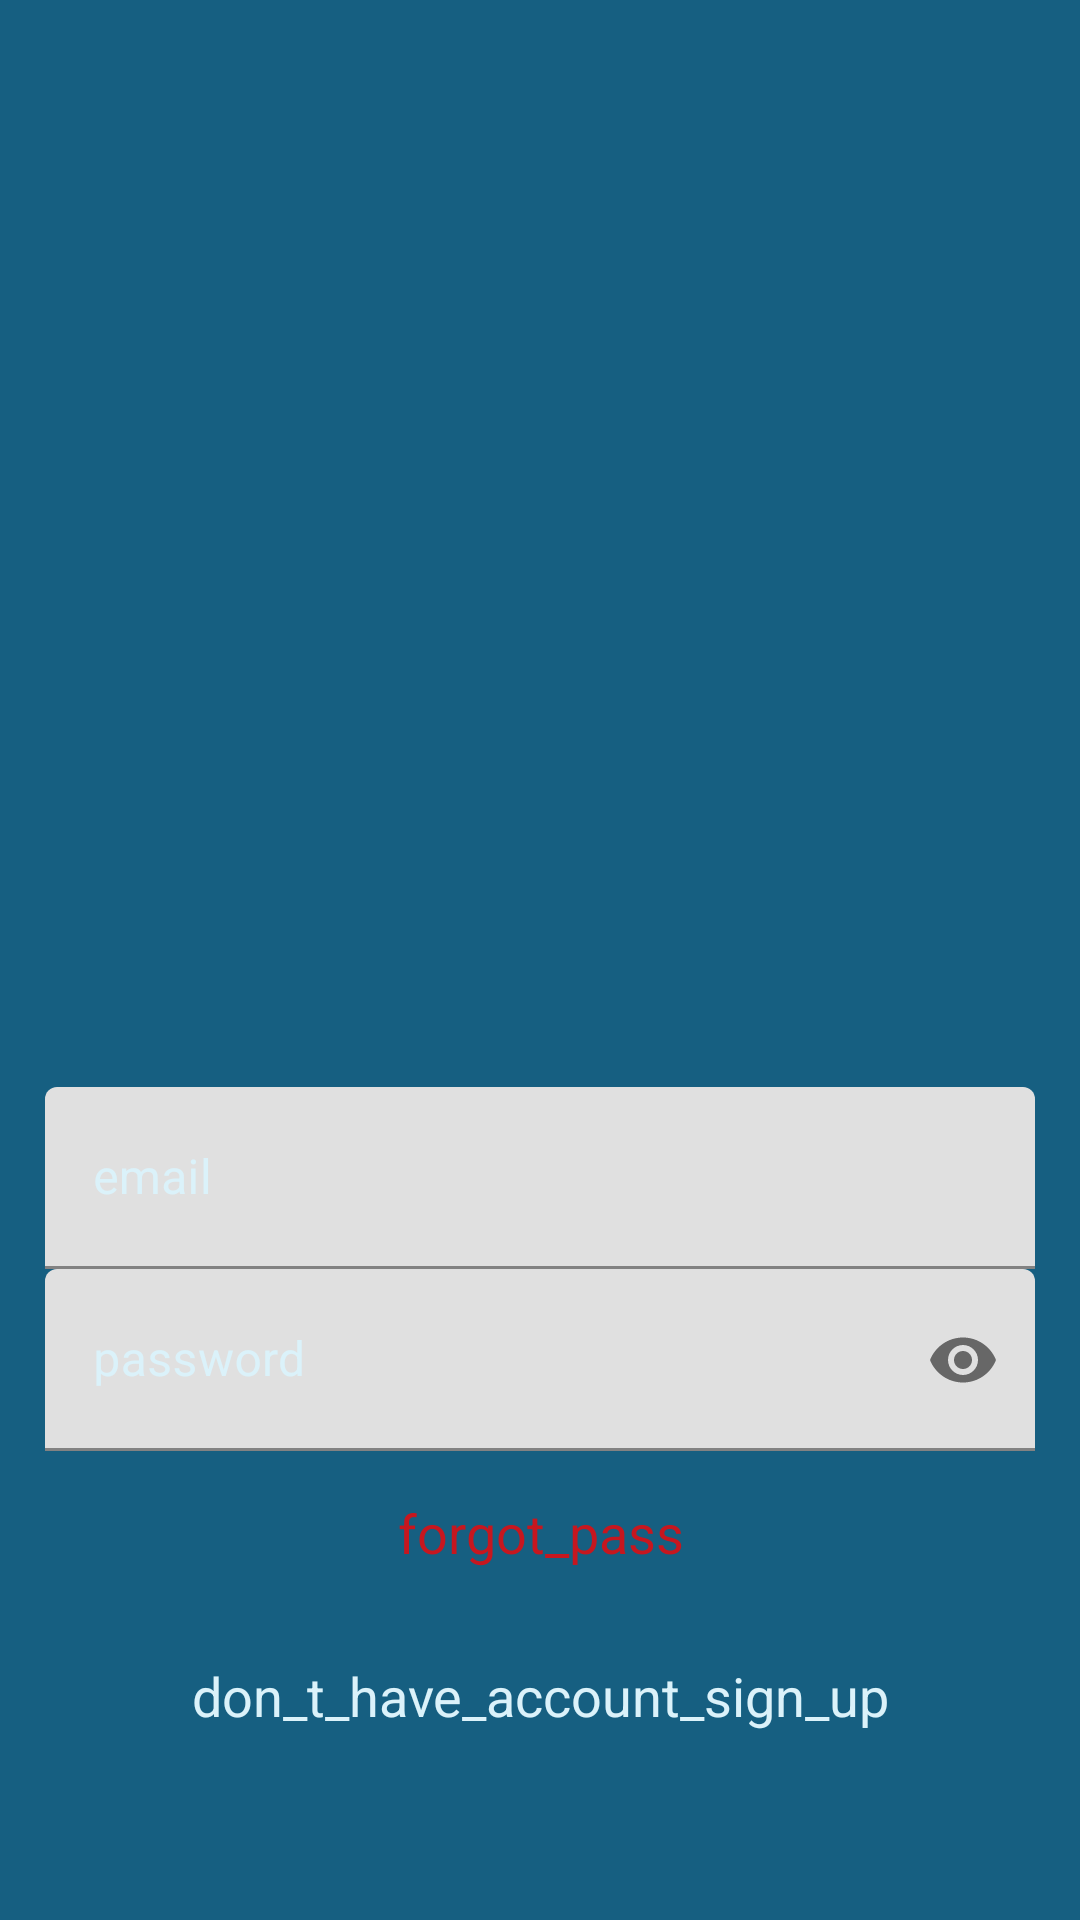

This screen was rendered from an Android layout file. Write that file and the resources it references.
<!-- AndroidManifest.xml: application theme Theme.SwichMarketApp -->
<!-- res/layout/activity_login.xml -->
<?xml version="1.0" encoding="utf-8"?>
<LinearLayout xmlns:android="http://schemas.android.com/apk/res/android"
    xmlns:app="http://schemas.android.com/apk/res-auto"
    xmlns:tools="http://schemas.android.com/tools"
    android:layout_width="match_parent"
    android:layout_height="match_parent"
    android:orientation="vertical"
    tools:context=".Login">

    <RelativeLayout
        android:layout_width="match_parent"
        android:layout_height="wrap_content"
        android:layout_weight="1"
        android:background="@color/blackish_blue">

        <ImageView
            android:layout_width="223dp"
            android:layout_height="220dp"
            android:layout_centerHorizontal="true"
            android:layout_centerVertical="true"
            android:background="applogo"
            android:contentDescription="TODO" />

    </RelativeLayout>


    <RelativeLayout
        android:layout_width="match_parent"
        android:layout_height="wrap_content"
        android:layout_weight="1"
        android:background="@color/blackish_blue">

        <LinearLayout
            android:layout_width="match_parent"
            android:layout_height="wrap_content"
            android:layout_centerVertical="true"
            android:orientation="vertical"
            android:paddingLeft="15dp"
            android:paddingRight="15dp">


            <android.support.design.widget.TextInputLayout

                android:layout_width="match_parent"
                android:layout_height="wrap_content"
                android:fontFamily="sans-serif"
                android:textColorHint="@color/colorAccent2"
                android:focusable="true"
                android:focusableInTouchMode="true">

                <android.support.design.widget.TextInputEditText
                    android:id="@+id/editTextEmail"
                    android:layout_width="match_parent"
                    android:layout_height="wrap_content"
                    android:autofillHints=""
                    android:hint="email"
                    android:inputType="textEmailAddress"
                    android:paddingBottom="15dp" />

            </android.support.design.widget.TextInputLayout>

            <android.support.design.widget.TextInputLayout

                android:layout_width="match_parent"
                android:layout_height="wrap_content"
                android:fontFamily="sans-serif"
                android:textColorHint="@color/colorAccent2"
                app:passwordToggleEnabled="true">

                <android.support.design.widget.TextInputEditText
                    android:id="@+id/editTextPassword"
                    android:layout_width="match_parent"
                    android:layout_height="wrap_content"
                    android:hint="password"
                    android:inputType="textPassword"
                    android:paddingBottom="15dp" />

            </android.support.design.widget.TextInputLayout>













            <TextView
                android:id="@+id/textView_forgotPass"
                android:layout_width="match_parent"
                android:layout_height="wrap_content"
                android:padding="15dp"
                android:text="forgot_pass"
                android:textAlignment="center"
                android:textAppearance="@style/Base.TextAppearance.AppCompat.Medium"
                android:textColor="@color/red" />

            <TextView
                android:id="@+id/textViewSignup"
                android:layout_width="match_parent"
                android:layout_height="wrap_content"
                android:padding="15dp"
                android:text="don_t_have_account_sign_up"
                android:textAlignment="center"
                android:textAppearance="@style/Base.TextAppearance.AppCompat.Medium"
                android:textColor="@color/colorAccent2" />




        </LinearLayout>

        <ProgressBar
            android:id="@+id/progressbar"
            android:layout_width="wrap_content"
            android:layout_height="wrap_content"
            android:layout_centerHorizontal="true"
            android:layout_centerVertical="true"
            android:visibility="gone" />
    </RelativeLayout>


</LinearLayout>
<!-- resources referenced by this layout -->
<resources>
  <color name="blackish_blue">#165F81</color>
  <color name="colorAccent2">#dbf2fa</color>
  <color name="red">#C1FF0000</color>
  <style name="Theme.SwichMarketApp" parent="Theme.MaterialComponents.DayNight.DarkActionBar">
          
          <item name="colorPrimary">@color/purple_500</item>
          <item name="colorPrimaryVariant">@color/purple_700</item>
          <item name="colorOnPrimary">@color/white</item>
          
          <item name="colorSecondary">@color/teal_200</item>
          <item name="colorSecondaryVariant">@color/teal_700</item>
          <item name="colorOnSecondary">@color/black</item>
          
          <item name="android:statusBarColor" tools:targetApi="l">?attr/colorPrimaryVariant</item>
          
      </style>
  <color name="purple_500">#FF6200EE</color>
  <color name="purple_700">#FF3700B3</color>
  <color name="white">#FFFFFFFF</color>
  <color name="teal_200">#FF03DAC5</color>
  <color name="teal_700">#FF018786</color>
  <color name="black">#FF000000</color>
</resources>
